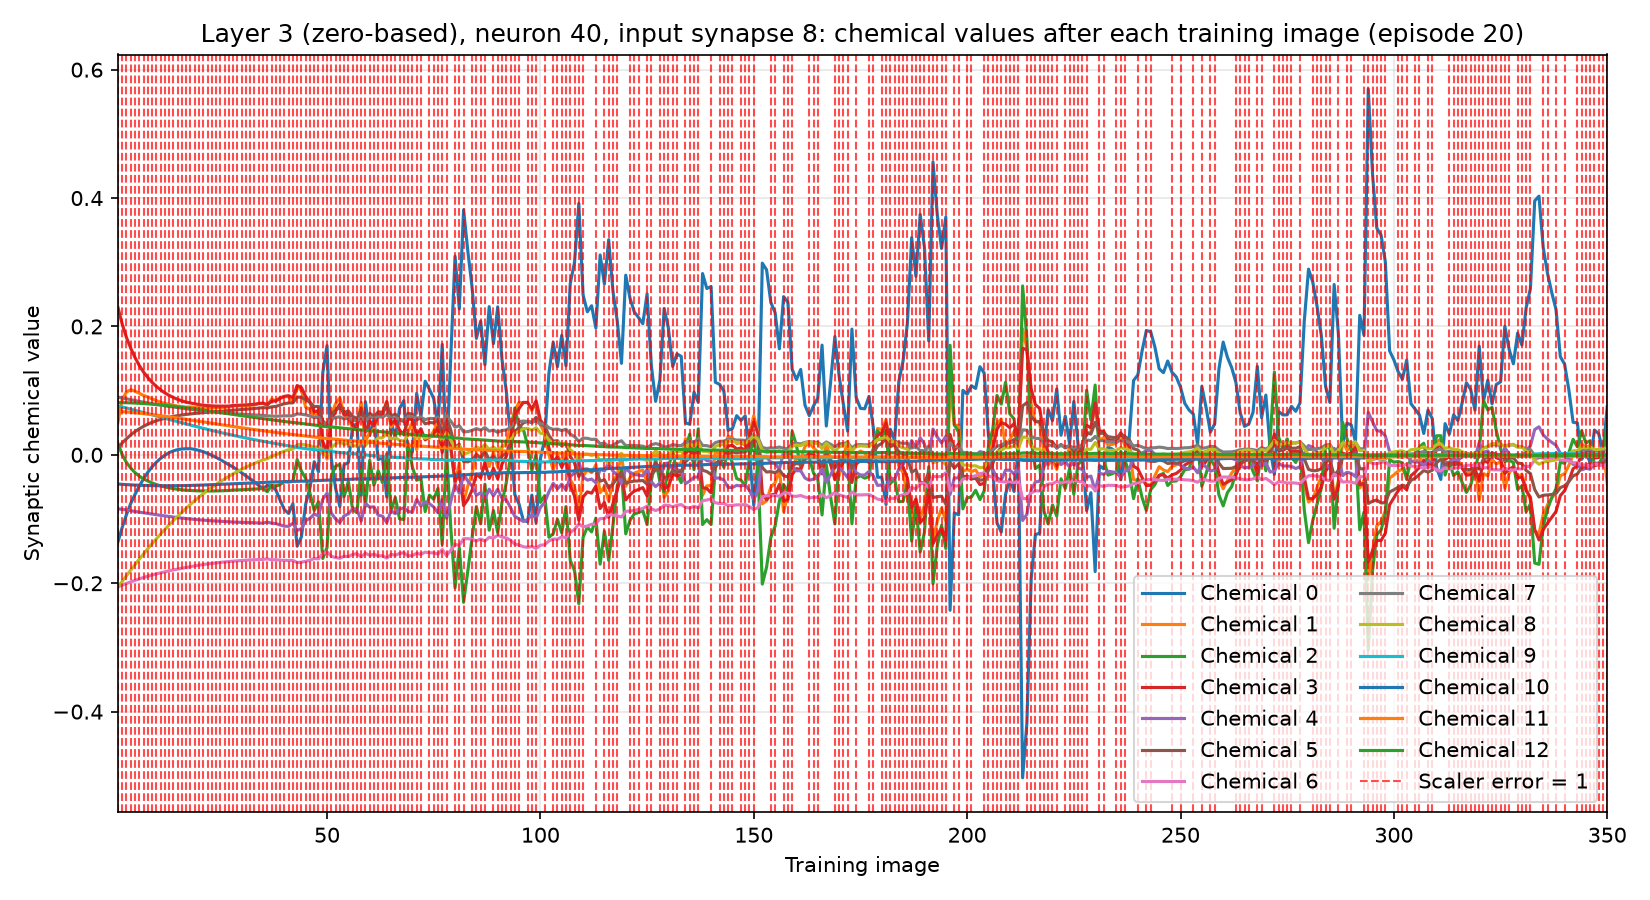

The data file committed next to this chart (first rows):
training_image, input_synapse, output_neuron, chemical, value, scaler_error, correct_class_probability
1, 8, 40, 0, -0.1355, 1, 0.02637
1, 8, 40, 1, 0.0507, 1, 0.02637
1, 8, 40, 2, 0.01784, 1, 0.02637
1, 8, 40, 3, 0.2298, 1, 0.02637
1, 8, 40, 4, -0.08402, 1, 0.02637
1, 8, 40, 5, 0.01109, 1, 0.02637
1, 8, 40, 6, -0.2056, 1, 0.02637
1, 8, 40, 7, 0.08997, 1, 0.02637
1, 8, 40, 8, -0.206, 1, 0.02637
1, 8, 40, 9, 0.07617, 1, 0.02637
1, 8, 40, 10, -0.04541, 1, 0.02637
1, 8, 40, 11, 0.06782, 1, 0.02637
1, 8, 40, 12, 0.08134, 1, 0.02637
2, 8, 40, 0, -0.1133, 1, 0.02761
2, 8, 40, 1, 0.08579, 1, 0.02761
2, 8, 40, 2, 0.000304, 1, 0.02761
2, 8, 40, 3, 0.2038, 1, 0.02761
2, 8, 40, 4, -0.08494, 1, 0.02761
2, 8, 40, 5, 0.01842, 1, 0.02761
2, 8, 40, 6, -0.203, 1, 0.02761
2, 8, 40, 7, 0.0886, 1, 0.02761
2, 8, 40, 8, -0.1972, 1, 0.02761
2, 8, 40, 9, 0.07456, 1, 0.02761
2, 8, 40, 10, -0.04594, 1, 0.02761
2, 8, 40, 11, 0.06738, 1, 0.02761
2, 8, 40, 12, 0.08131, 1, 0.02761
3, 8, 40, 0, -0.09309, 1, 0.01893
3, 8, 40, 1, 0.09781, 1, 0.01893
3, 8, 40, 2, -0.01184, 1, 0.01893
3, 8, 40, 3, 0.1829, 1, 0.01893
3, 8, 40, 4, -0.08587, 1, 0.01893
3, 8, 40, 5, 0.02503, 1, 0.01893
3, 8, 40, 6, -0.2003, 1, 0.01893
3, 8, 40, 7, 0.08719, 1, 0.01893
3, 8, 40, 8, -0.1883, 1, 0.01893
3, 8, 40, 9, 0.07288, 1, 0.01893
3, 8, 40, 10, -0.04638, 1, 0.01893
3, 8, 40, 11, 0.06685, 1, 0.01893
3, 8, 40, 12, 0.08117, 1, 0.01893
4, 8, 40, 0, -0.07583, 1, 0.02012
4, 8, 40, 1, 0.1015, 1, 0.02012
4, 8, 40, 2, -0.02073, 1, 0.02012
4, 8, 40, 3, 0.1661, 1, 0.02012
4, 8, 40, 4, -0.08712, 1, 0.02012
4, 8, 40, 5, 0.03103, 1, 0.02012
4, 8, 40, 6, -0.1979, 1, 0.02012
4, 8, 40, 7, 0.08585, 1, 0.02012
4, 8, 40, 8, -0.1795, 1, 0.02012
4, 8, 40, 9, 0.07113, 1, 0.02012
4, 8, 40, 10, -0.04677, 1, 0.02012
4, 8, 40, 11, 0.06625, 1, 0.02012
4, 8, 40, 12, 0.08094, 1, 0.02012
5, 8, 40, 0, -0.06163, 1, 0.02456
5, 8, 40, 1, 0.09919, 1, 0.02456
5, 8, 40, 2, -0.02759, 1, 0.02456
5, 8, 40, 3, 0.1516, 1, 0.02456
5, 8, 40, 4, -0.08819, 1, 0.02456
5, 8, 40, 5, 0.03616, 1, 0.02456
5, 8, 40, 6, -0.1955, 1, 0.02456
5, 8, 40, 7, 0.08454, 1, 0.02456
... 4,490 more rows
